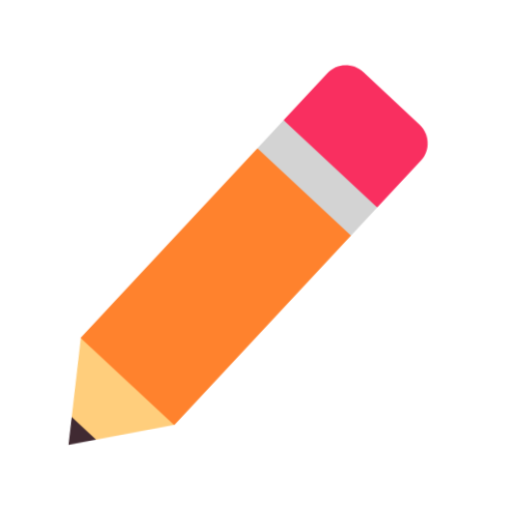
t = 0.00 s
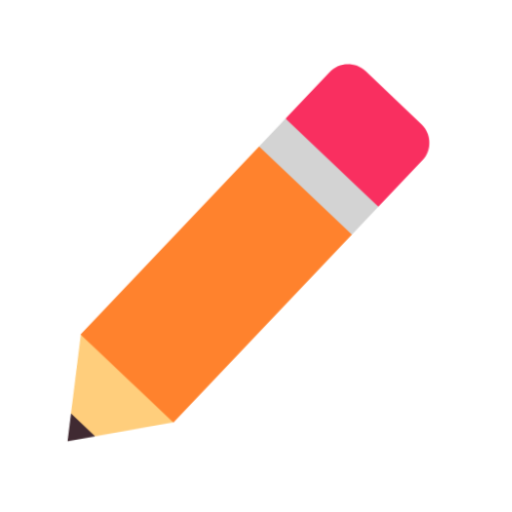
t = 0.40 s
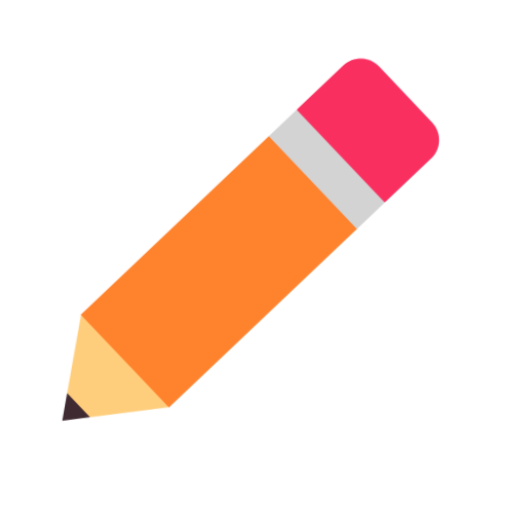
t = 1.20 s
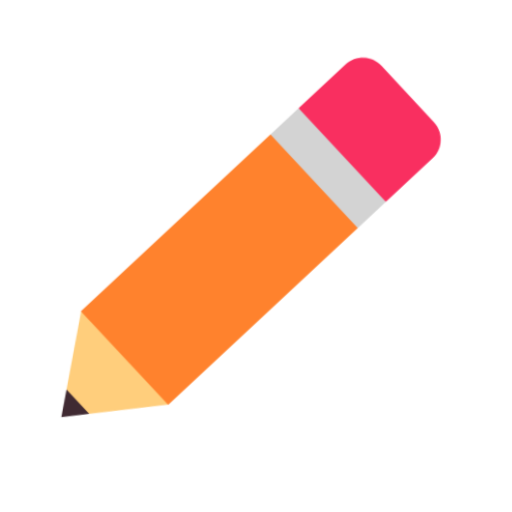
t = 1.60 s
t = 2.00 s: frame unchanged from t = 1.20 s, image omitted
t = 2.80 s: frame unchanged from t = 0.40 s, image omitted

The animated SVG that drew these frames (rendered in a browser with its animation timeline set to each time). Animation: 1 CSS @keyframes rule; one cycle of 3.20 s, repeats indefinitely.

<svg xmlns="http://www.w3.org/2000/svg" viewBox="0 0 320 320" role="img"><title>pencil</title><style>@media(prefers-reduced-motion:no-preference){.art{transform-origin:160px 210px;animation:float 3.2s ease-in-out infinite}@keyframes float{0%,100%{transform:translateY(0) rotate(-2deg)}50%{transform:translateY(-9px) rotate(2deg)}}}</style><g class="art"><svg viewBox="0 0 32 32" fill="none" xmlns="http://www.w3.org/2000/svg" x="32" y="32" width="256" height="256">
<path d="M16.6352 7.58545L21.1451 10.1198L23.7063 14.6565L9.36953 28.9933L4.50768 26.4228L2.29846 21.9222L16.6352 7.58545Z" fill="#FF822D"/>
<path d="M1.3895 28.0652L1.97165 29.377L3.22663 29.9024L9.35704 28.9771L2.31475 21.9348L1.3895 28.0652Z" fill="#FFCE7C"/>
<path d="M1.06291 30.2289L1.38948 28.0652L3.22659 29.9023L1.06291 30.2289Z" fill="#402A32"/>
<path d="M22.2761 1.94443C23.0572 1.16338 24.3235 1.16338 25.1045 1.94443L29.3472 6.18707C30.1282 6.96812 30.1282 8.23445 29.3472 9.0155L25.8117 12.551L21.2845 10.2869L18.7406 5.47996L22.2761 1.94443Z" fill="#F92F60"/>
<path d="M18.7406 5.47998L25.8117 12.551L23.6903 14.6724L16.6193 7.6013L18.7406 5.47998Z" fill="#D3D3D3"/>
</svg>
</g></svg>
